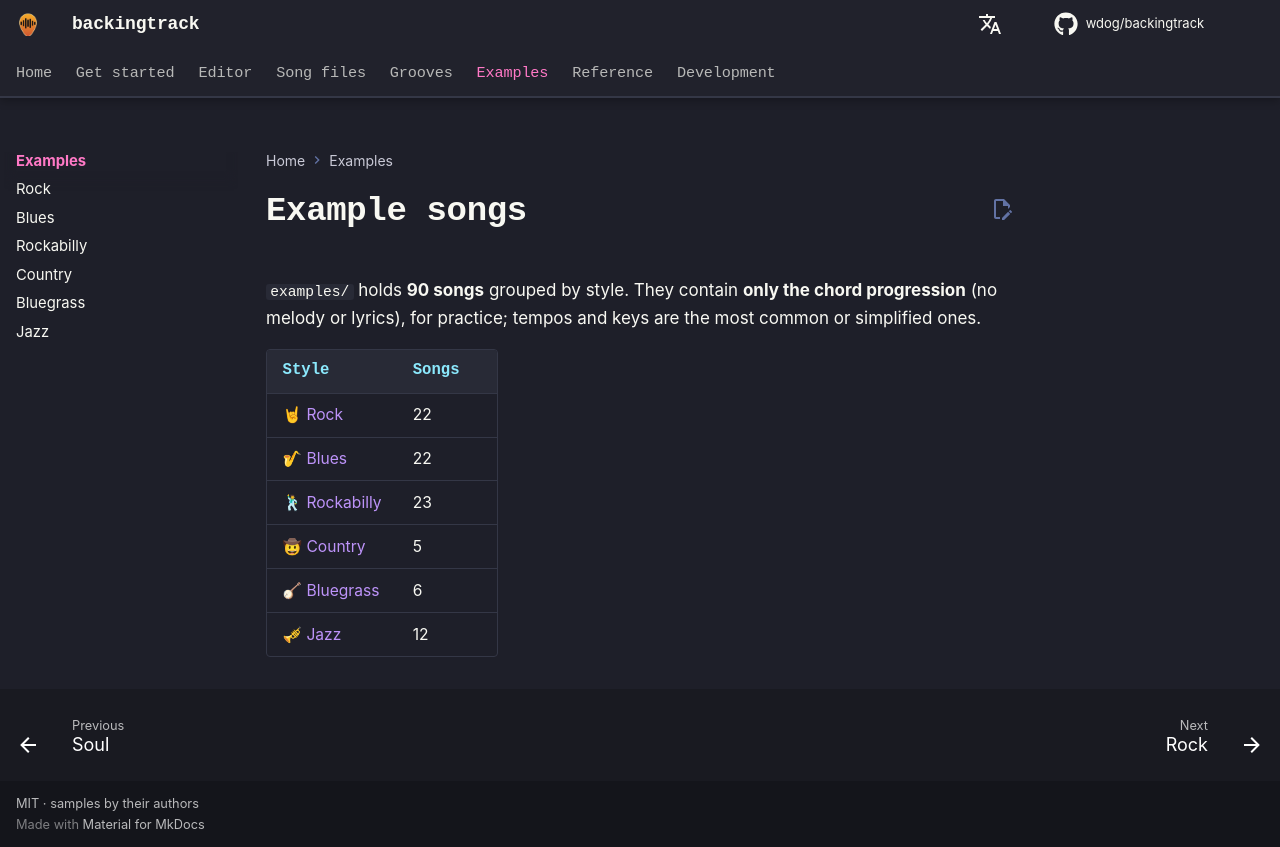

repository: wdog/backingtrack · page: examples/index.html · generator: mkdocs

# Example songs

`examples/` holds **90 songs** grouped by style. They contain **only the chord progression**
(no melody or lyrics), for practice; tempos and keys are the most common or simplified ones.

| Style | Songs |
|---|---|
| [🤘 Rock](rock.md) | 22 |
| [🎷 Blues](blues.md) | 22 |
| [🕺 Rockabilly](rockabilly.md) | 23 |
| [🤠 Country](country.md) | 5 |
| [🪕 Bluegrass](bluegrass.md) | 6 |
| [🎺 Jazz](jazz.md) | 12 |
